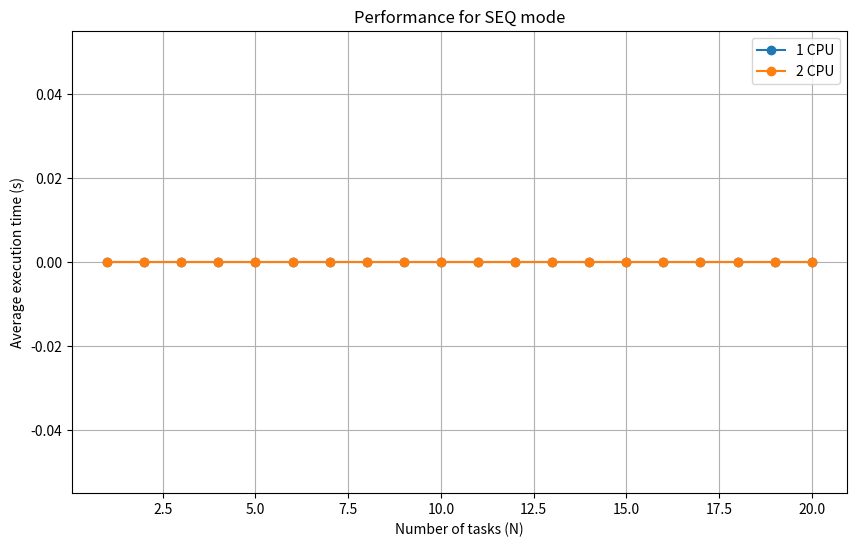
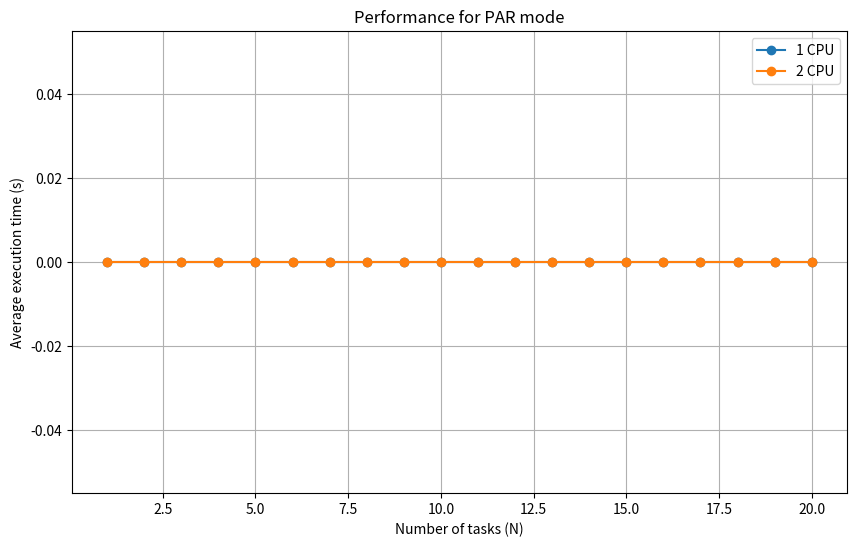

The script that saved these images, in order:
import matplotlib.pyplot as plt

def read_results(folder, mode):
    means = []
    for n in range(1, 21):
        filename = f"{folder}/results_{mode}_{n}.txt"
        try:
            with open(filename) as f:
                times = [float(line.strip()) for line in f if line.strip()]
                mean_time = sum(times) / len(times) if times else 0
                means.append(mean_time)
        except FileNotFoundError:
            print(f"File not found: {filename}")
            means.append(0)
    return means

def plot_mode(mode_name):
    x = list(range(1, 21))

    folder_1cpu = "CPU_1"
    folder_2cpu = "CPU_2"

    data_1cpu = read_results(folder_1cpu, mode_name)
    data_2cpu = read_results(folder_2cpu, mode_name)

    plt.figure(figsize=(10,6))
    plt.plot(x, data_1cpu, marker='o', label='1 CPU')
    plt.plot(x, data_2cpu, marker='o', label='2 CPU')
    plt.title(f"Performance for {mode_name.upper()} mode")
    plt.xlabel("Number of tasks (N)")
    plt.ylabel("Average execution time (s)")
    plt.legend()
    plt.grid(True)
    plt.savefig(f"{mode_name}_performance.png")
    plt.show()

if __name__ == "__main__":
    plot_mode("seq")  
    plot_mode("par") 
